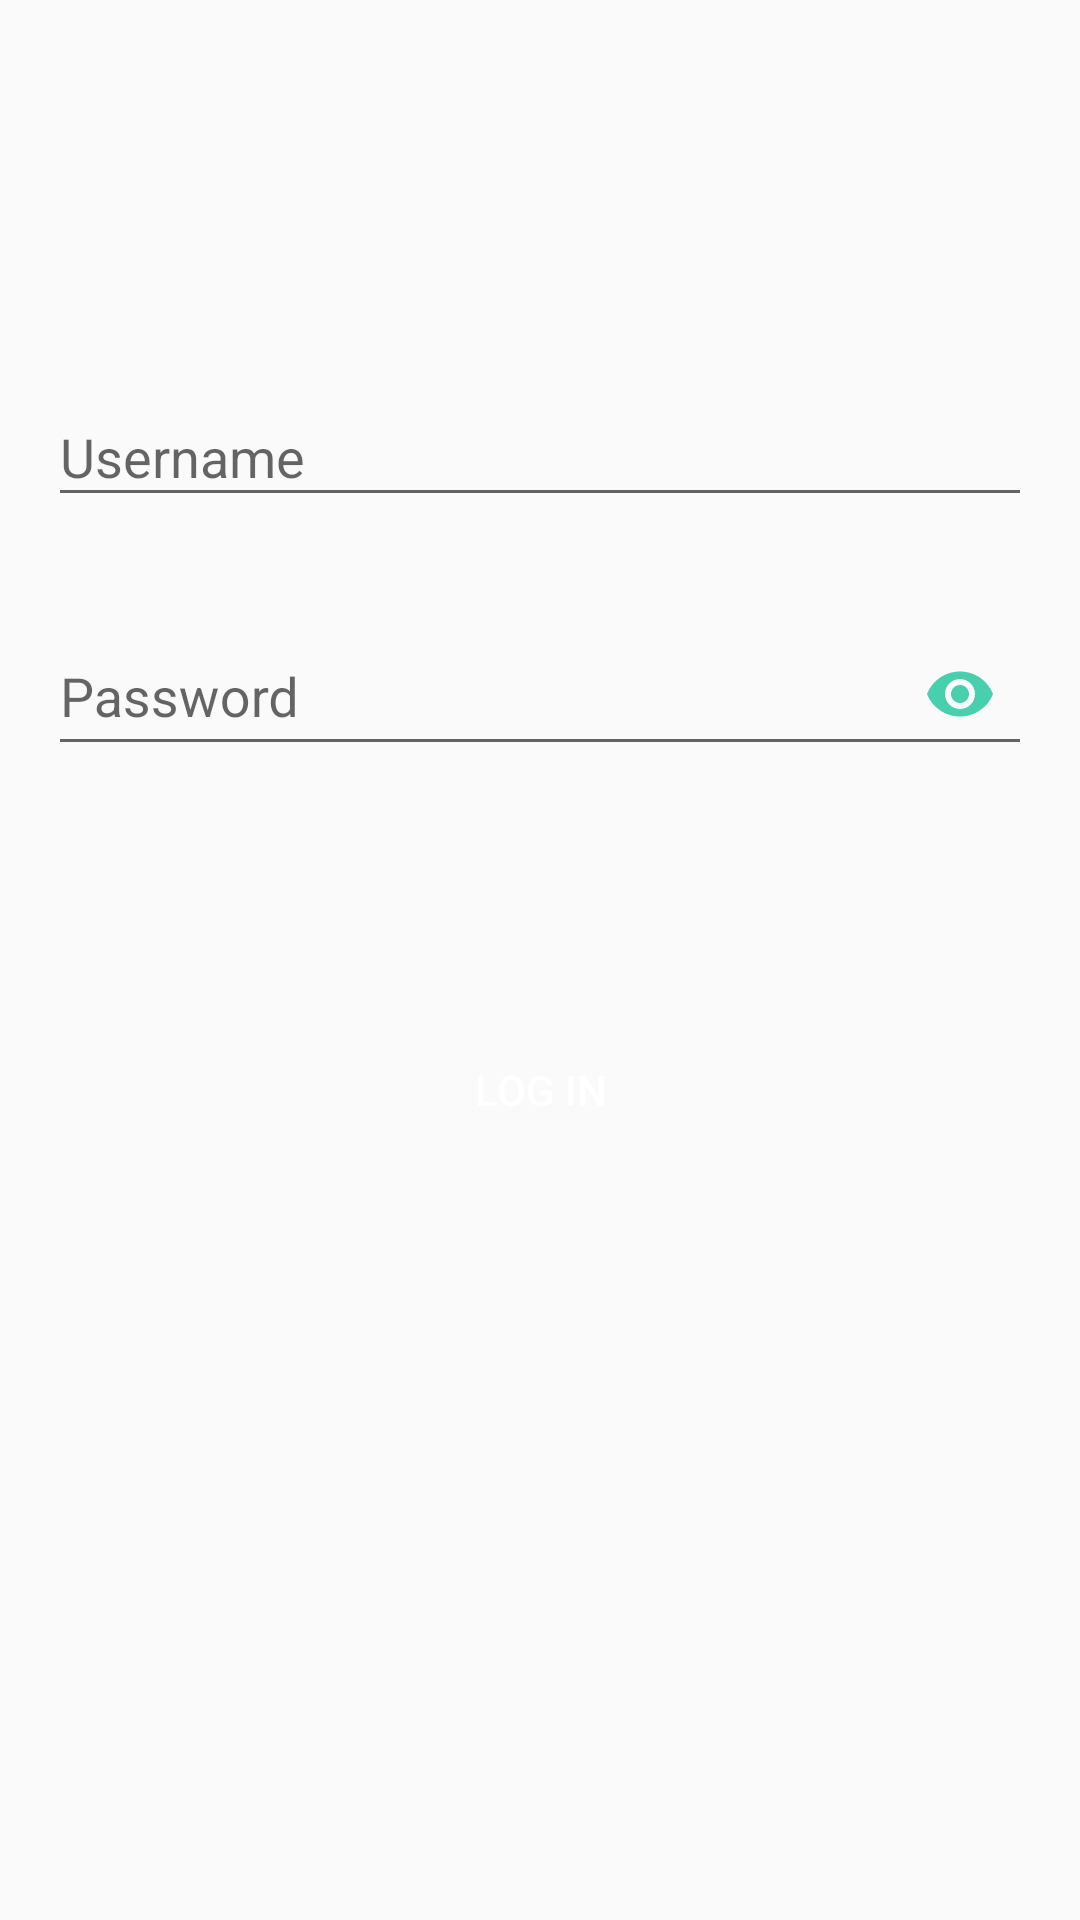

This screen was rendered from an Android layout file. Write that file and the resources it references.
<!-- AndroidManifest.xml: application theme AppTheme -->
<!-- res/layout/login_fragment.xml -->
<?xml version="1.0" encoding="utf-8"?>
<LinearLayout xmlns:android="http://schemas.android.com/apk/res/android"
    xmlns:app="http://schemas.android.com/apk/res-auto"
    android:layout_width="match_parent"
    android:layout_height="match_parent"
    xmlns:tools="http://schemas.android.com/tools"
    android:paddingLeft="@dimen/activity_horizontal_margin"
    android:paddingRight="@dimen/activity_horizontal_margin"
    android:paddingBottom="@dimen/activity_vertical_margin"
    android:orientation="vertical"
    tools:context=".login.LoginActivity">

    <android.support.design.widget.TextInputLayout
        android:id="@+id/username_layout"
        android:layout_width="match_parent"
        android:layout_height="wrap_content"
        android:layout_marginTop="120dp"
        android:hint="@string/username">

        <android.support.design.widget.TextInputEditText
            android:id="@+id/username"
            android:layout_width="match_parent"
            android:layout_height="match_parent"
            android:inputType="textEmailAddress" />

    </android.support.design.widget.TextInputLayout>

    <android.support.design.widget.TextInputLayout
        android:id="@+id/password_layout"
        android:layout_width="match_parent"
        android:layout_height="wrap_content"
        android:layout_marginTop="24dp"
        app:passwordToggleDrawable="@drawable/password_drawable"
        app:passwordToggleEnabled="true"
        app:passwordToggleTint="@color/colorAccent"
        android:hint="@string/password">

        <android.support.design.widget.TextInputEditText
            android:id="@+id/password"
            android:layout_width="match_parent"
            android:layout_height="match_parent"
            android:inputType="textPassword" />

    </android.support.design.widget.TextInputLayout>

    <LinearLayout
        android:layout_width="match_parent"
        android:layout_height="wrap_content"
        android:layout_marginLeft="32dp"
        android:layout_marginRight="32dp"
        android:layout_marginTop="90dp"
        android:gravity="center">

        <Button
            android:id="@+id/signup"
            android:minWidth="96dp"
            android:layout_width="wrap_content"
            android:layout_height="wrap_content"
            android:layout_marginRight="72dp"
            android:textColor="@color/c_tealgreen"
            style="?android:attr/borderlessButtonStyle"
            android:text="Sign up"
            android:visibility="gone"/>

        <Button
            android:id="@+id/login"
            android:layout_width="wrap_content"
            android:minWidth="96dp"
            style="@style/PrimaryButton"
            android:text="Log in"
            android:textColor="@android:color/white" />

    </LinearLayout>

</LinearLayout>
<!-- resources referenced by this layout -->
<resources>
  <color name="colorAccent">#FF48CFAD</color>
  <dimen name="activity_horizontal_margin">16dp</dimen>
  <dimen name="activity_vertical_margin">16dp</dimen>
  <string name="password">Password</string>
  <string name="username">Username</string>
  <style name="PrimaryButton" parent="android:style/Widget.Material.Button">
          <item name="android:background">@drawable/primary_button</item>
          <item name="android:layout_height">36dp</item>
      </style>
  <style name="AppTheme" parent="Base.AppTheme" />
  <!-- drawable primary_button (drawable) -->
  <?xml version="1.0" encoding="utf-8"?>
  <ripple xmlns:android="http://schemas.android.com/apk/res/android"
          android:color="?attr/colorControlHighlight">
      <item>
          <shape>
              <corners android:radius="2dp" />
              <solid android:color="@color/c_tealgreen" />
          </shape>
      </item>
  </ripple>
  <style name="Base.AppTheme" parent="Theme.AppCompat.Light.NoActionBar">
          
          <item name="colorPrimary">@color/colorPrimary</item>
          <item name="colorPrimaryDark">@color/colorPrimaryDark</item>
          <item name="colorAccent">@color/colorAccent</item>
      </style>
  <color name="colorPrimary">#455A64</color>
  <color name="colorPrimaryDark">#263238</color>
</resources>
